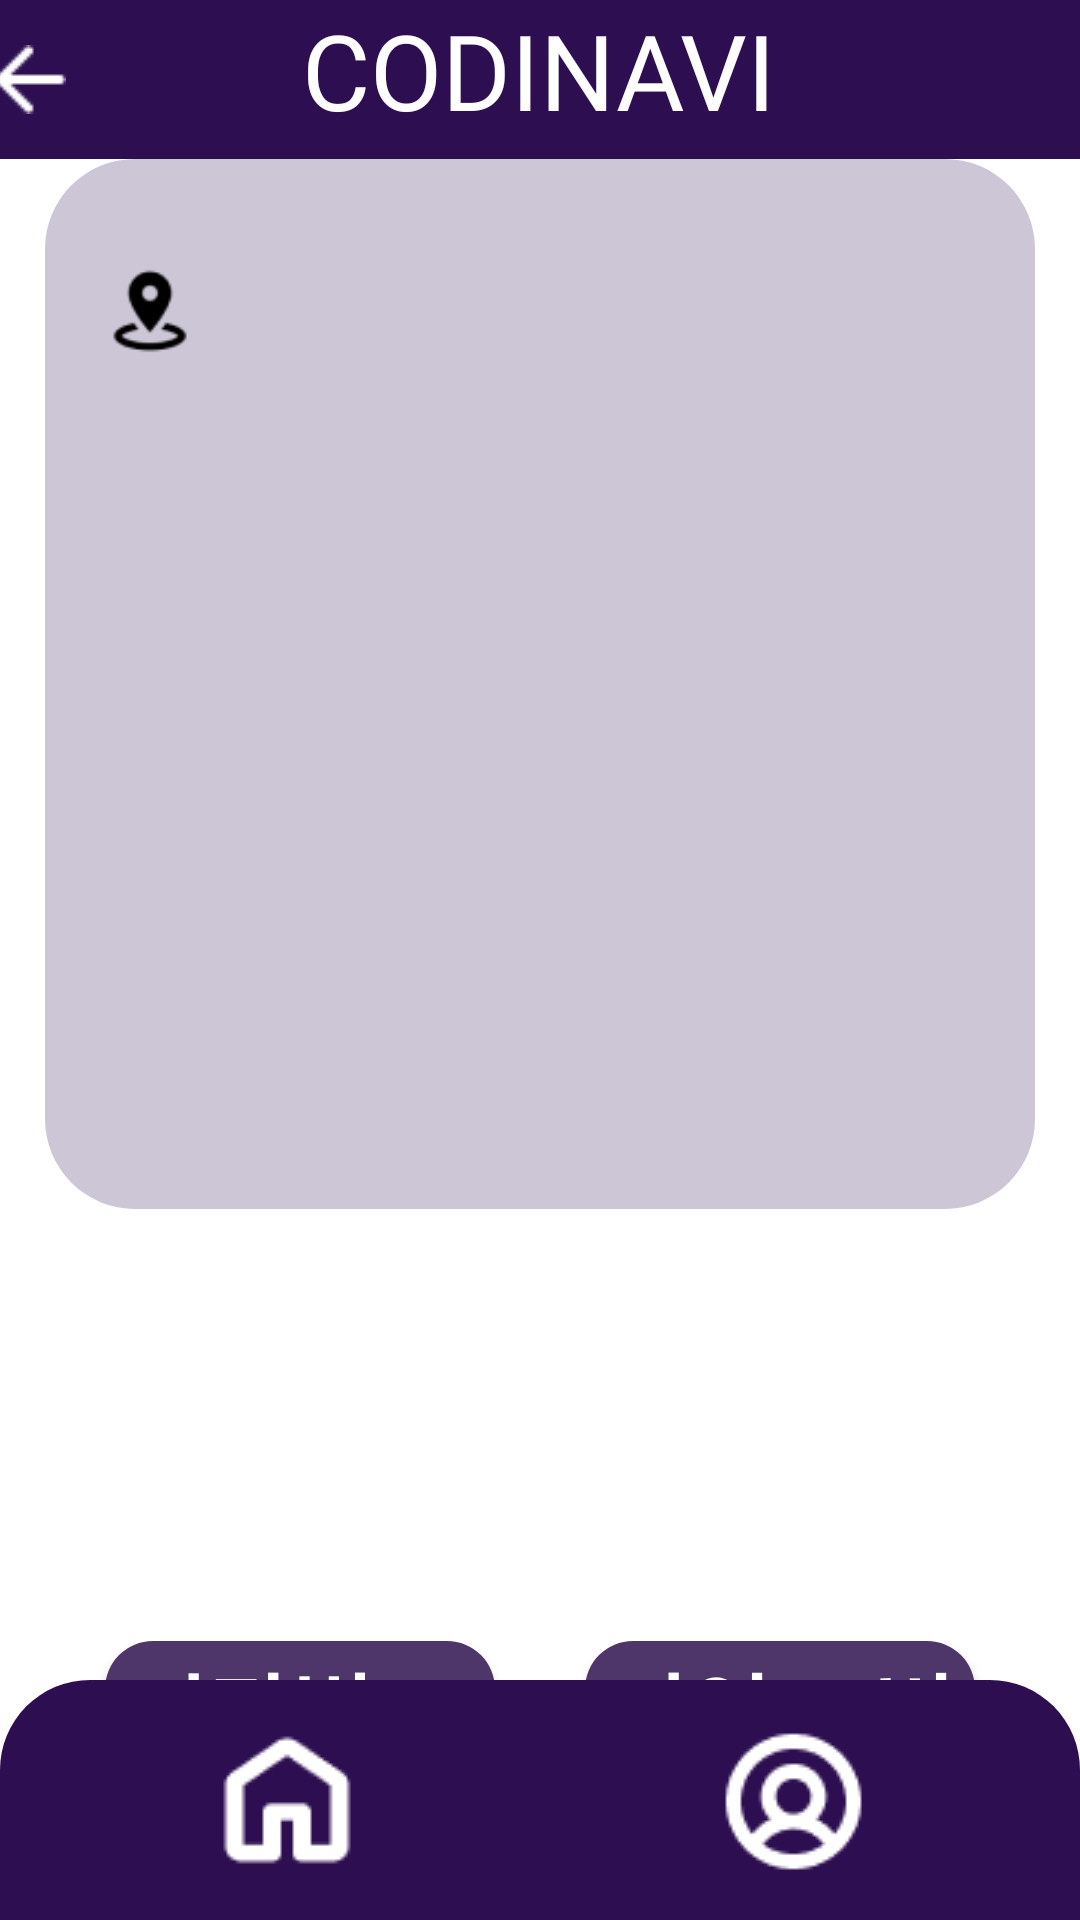

Write the Android layout XML for this screen, with the resource values it uses.
<!-- AndroidManifest.xml: application theme Theme.CapstoneCODINAVI -->
<!-- res/layout/activity_weather.xml -->
<?xml version="1.0" encoding="utf-8"?>
<androidx.constraintlayout.widget.ConstraintLayout
    xmlns:android="http://schemas.android.com/apk/res/android"
    xmlns:app="http://schemas.android.com/apk/res-auto"
    xmlns:tools="http://schemas.android.com/tools"
    android:layout_width="match_parent"
    android:layout_height="match_parent"
    android:orientation="vertical"
    android:background="@color/white"
    tools:context=".Weather.WeatherActivity">

    <FrameLayout
        android:id="@+id/frameLayout"
        android:layout_width="0dp"
        android:layout_height="wrap_content"
        android:background="#2D0F51"
        app:layout_constraintTop_toTopOf="parent"
        app:layout_constraintStart_toStartOf="parent"
        app:layout_constraintEnd_toEndOf="parent" >

        <TextView
            android:id="@+id/codinavi"
            android:layout_width="wrap_content"
            android:layout_height="53dp"
            android:fontFamily="@font/bakbakone_regular"
            android:importantForAccessibility="no"
            android:layout_gravity="center"
            android:text="CODINAVI"
            android:textColor="#FFFFFF"
            android:textSize="35dp" />

        <ImageButton
            android:id="@+id/back_btn"
            android:layout_width="wrap_content"
            android:layout_height="wrap_content"
            android:layout_gravity="center"
            android:layout_marginRight="170dp"
            android:background="@drawable/back_btn"
            android:contentDescription="뒤로가기" />

    </FrameLayout>

    <ScrollView
        android:id="@+id/scrollWeather"
        android:layout_width="match_parent"
        android:layout_height="0dp"
        app:layout_constraintTop_toBottomOf="@+id/frameLayout"
        app:layout_constraintBottom_toTopOf="@+id/menuBottomNav"
        android:scrollbars="none" >

        <androidx.constraintlayout.widget.ConstraintLayout
            android:layout_width="match_parent"
            android:layout_height="wrap_content">

            <View
                android:id="@+id/weatherback"
                android:layout_width="330dp"
                android:layout_height="350dp"
                android:layout_marginTop="30dp"
                android:background="@drawable/rectangle_1"
                app:layout_constraintEnd_toEndOf="parent"
                app:layout_constraintStart_toStartOf="parent"
                tools:ignore="MissingConstraints" />

            
            <ImageView
                android:id="@+id/placeIv"
                android:layout_width="30dp"
                android:layout_height="30dp"
                android:src="@drawable/place_marker"
                android:layout_marginLeft="20dp"
                app:layout_constraintStart_toStartOf="@+id/weatherback"
                app:layout_constraintTop_toTopOf="@+id/currentLocationTv"
                app:layout_constraintBottom_toBottomOf="@+id/currentLocationTv" />

            
            <TextView
                android:id="@+id/currentLocationTv"
                android:layout_width="290dp"
                android:layout_height="wrap_content"
                android:text=""
                android:textColor="@color/black"
                android:textSize="22dp"
                android:gravity="center"
                app:layout_constraintStart_toStartOf="@+id/weatherback"
                app:layout_constraintEnd_toEndOf="@+id/weatherback"
                app:layout_constraintTop_toTopOf="@+id/weatherback"
                app:layout_constraintBottom_toTopOf="@+id/currentWeatherTv" />

            
            <ImageView
                android:id="@+id/weatherIV"
                android:layout_width="90dp"
                android:layout_height="90dp"
                android:layout_marginLeft="30dp"
                app:layout_constraintStart_toStartOf="@+id/placeIv"
                app:layout_constraintTop_toTopOf="@+id/currentWeatherTv"
                app:layout_constraintBottom_toBottomOf="@+id/temperatureTv"
                />

            
            <TextView
                android:id="@+id/currentWeatherTv"
                android:layout_width="wrap_content"
                android:layout_height="wrap_content"
                android:text=""
                android:textColor="@color/black"
                android:textSize="20dp"
                app:layout_constraintStart_toStartOf="@+id/weatherback"
                app:layout_constraintEnd_toEndOf="@+id/weatherback"
                app:layout_constraintTop_toBottomOf="@+id/currentLocationTv"
                app:layout_constraintBottom_toTopOf="@+id/temperatureTv"
                app:layout_constraintHorizontal_bias="0.7"/>

            
            <TextView
                android:id="@+id/temperatureTv"
                android:layout_width="wrap_content"
                android:layout_height="wrap_content"
                android:text=""
                android:textColor="@color/black"
                android:textSize="20dp"
                app:layout_constraintStart_toStartOf="@+id/currentWeatherTv"
                app:layout_constraintTop_toBottomOf="@+id/currentWeatherTv"
                app:layout_constraintBottom_toTopOf="@+id/highLowTempTv"
                app:layout_constraintHorizontal_bias="0.8" />

            
            <TextView
                android:id="@+id/highLowTempTv"
                android:layout_width="wrap_content"
                android:layout_height="wrap_content"
                android:text=""
                android:textColor="@color/black"
                android:textSize="20dp"
                android:gravity="center"
                app:layout_constraintStart_toStartOf="@+id/weatherback"
                app:layout_constraintEnd_toEndOf="@+id/weatherback"
                app:layout_constraintTop_toBottomOf="@+id/temperatureTv"
                app:layout_constraintBottom_toTopOf="@+id/weatherSummaryTv"
                />

            
            <TextView
                android:id="@+id/weatherSummaryTv"
                android:layout_width="290dp"
                android:layout_height="wrap_content"
                android:text=""
                android:textColor="@color/black"
                android:textSize="18dp"
                android:lineSpacingExtra="10dp"
                android:gravity="center"
                app:layout_constraintStart_toStartOf="@+id/weatherback"
                app:layout_constraintEnd_toEndOf="@+id/weatherback"
                app:layout_constraintTop_toBottomOf="@+id/highLowTempTv"
                app:layout_constraintBottom_toBottomOf="@+id/weatherback"
                />

            
            <TextView
                android:id="@+id/recommendClothTv"
                android:layout_width="290dp"
                android:layout_height="wrap_content"
                android:lineSpacingExtra="10dp"
                android:layout_marginTop="30dp"
                android:text=""
                android:textColor="@color/black"
                android:textSize="20dp"
                android:gravity="center"
                app:layout_constraintStart_toStartOf="parent"
                app:layout_constraintEnd_toEndOf="parent"
                app:layout_constraintTop_toBottomOf="@+id/weatherback"/>

            
            <TextView
                android:id="@+id/recommendItemTv"
                android:layout_width="290dp"
                android:layout_height="wrap_content"
                android:lineSpacingExtra="10dp"
                android:layout_marginTop="30dp"
                android:text=""
                android:textColor="@color/black"
                android:textSize="20dp"
                android:gravity="center"
                app:layout_constraintStart_toStartOf="parent"
                app:layout_constraintEnd_toEndOf="parent"
                app:layout_constraintTop_toBottomOf="@+id/recommendClothTv" />

            
            <android.widget.Button
                android:id="@+id/hourlyWeatherBtn"
                android:layout_width="130dp"
                android:layout_height="100dp"
                android:text="시간별\n조회"
                android:textColor="@color/white"
                android:fontFamily="@font/soyo_maple_regular"
                android:textStyle="bold"
                android:layout_marginTop="30dp"
                android:textSize="30dp"
                android:lineSpacingExtra="10dp"
                android:layout_marginLeft="20dp"
                android:background="@drawable/mainbtn"
                app:layout_constraintTop_toBottomOf="@+id/recommendItemTv"
                app:layout_constraintRight_toLeftOf="@+id/vertical_centerline"
                app:layout_constraintLeft_toLeftOf="parent" />

            
            <android.widget.Button
                android:id="@+id/searchOtherLocationBtn"
                android:layout_width="130dp"
                android:layout_height="100dp"
                android:text="지역\n변경"
                android:textColor="@color/white"
                android:fontFamily="@font/soyo_maple_regular"
                android:textStyle="bold"
                android:layout_marginTop="30dp"
                android:textSize="30dp"
                android:lineSpacingExtra="10dp"
                android:layout_marginRight="20dp"
                android:background="@drawable/mainbtn"
                app:layout_constraintTop_toBottomOf="@+id/recommendItemTv"
                app:layout_constraintLeft_toRightOf="@+id/vertical_centerline"
                app:layout_constraintRight_toRightOf="parent" />

            <androidx.constraintlayout.widget.Guideline
                android:id="@+id/vertical_centerline"
                android:layout_width="wrap_content"
                android:layout_height="wrap_content"
                android:orientation="vertical"
                app:layout_constraintGuide_percent=".50" />

        </androidx.constraintlayout.widget.ConstraintLayout>
    </ScrollView>

    <com.google.android.material.bottomnavigation.BottomNavigationView
        android:id="@+id/menuBottomNav"
        android:layout_width="match_parent"
        android:layout_height="wrap_content"
        android:background="@drawable/rectangle_3"
        app:itemActiveIndicatorStyle="@android:color/transparent"
        app:itemIconSize="90dp"
        app:itemIconTint="@color/white"
        app:labelVisibilityMode="unlabeled"
        app:layout_constraintBottom_toBottomOf="parent"
        app:menu="@menu/menu_bottom" />

</androidx.constraintlayout.widget.ConstraintLayout>
<!-- resources referenced by this layout -->
<resources>
  <color name="black">#000000</color>
  <color name="white">#FFFFFF</color>
  <!-- drawable back_btn: png bitmap (drawable, 214 bytes) -->
  <!-- drawable mainbtn (drawable) -->
  <?xml version="1.0" encoding="utf-8"?>
  <shape xmlns:android="http://schemas.android.com/apk/res/android"
      android:shape="rectangle" >
  
      <solid android:color="#4E366A" />
  
      <corners
          android:radius="16dp" />
  
  </shape>
  <!-- drawable place_marker: png bitmap (drawable, 942 bytes) -->
  <!-- drawable rectangle_1 (drawable) -->
  <?xml version="1.0" encoding="utf-8"?>
  <shape xmlns:android="http://schemas.android.com/apk/res/android"
      android:shape="rectangle" >
  
      <solid android:color="#CDC6D6" />
  
      <corners
          android:radius="30dp" />
  
  </shape>
  <!-- drawable rectangle_3 (drawable) -->
  <?xml version="1.0" encoding="utf-8"?>
  <layer-list xmlns:android="http://schemas.android.com/apk/res/android">
  
      
      <item>
          <shape android:shape="rectangle">
              <solid android:color="#2D0F51" />
              <corners
                  android:topLeftRadius="30dp"
                  android:topRightRadius="30dp" />
          </shape>
      </item>
  
  </layer-list>
  <style name="Theme.CapstoneCODINAVI" parent="Base.Theme.CapstoneCODINAVI" />
  <style name="Base.Theme.CapstoneCODINAVI" parent="Theme.Material3.DayNight.NoActionBar">
          
          
      </style>
</resources>
